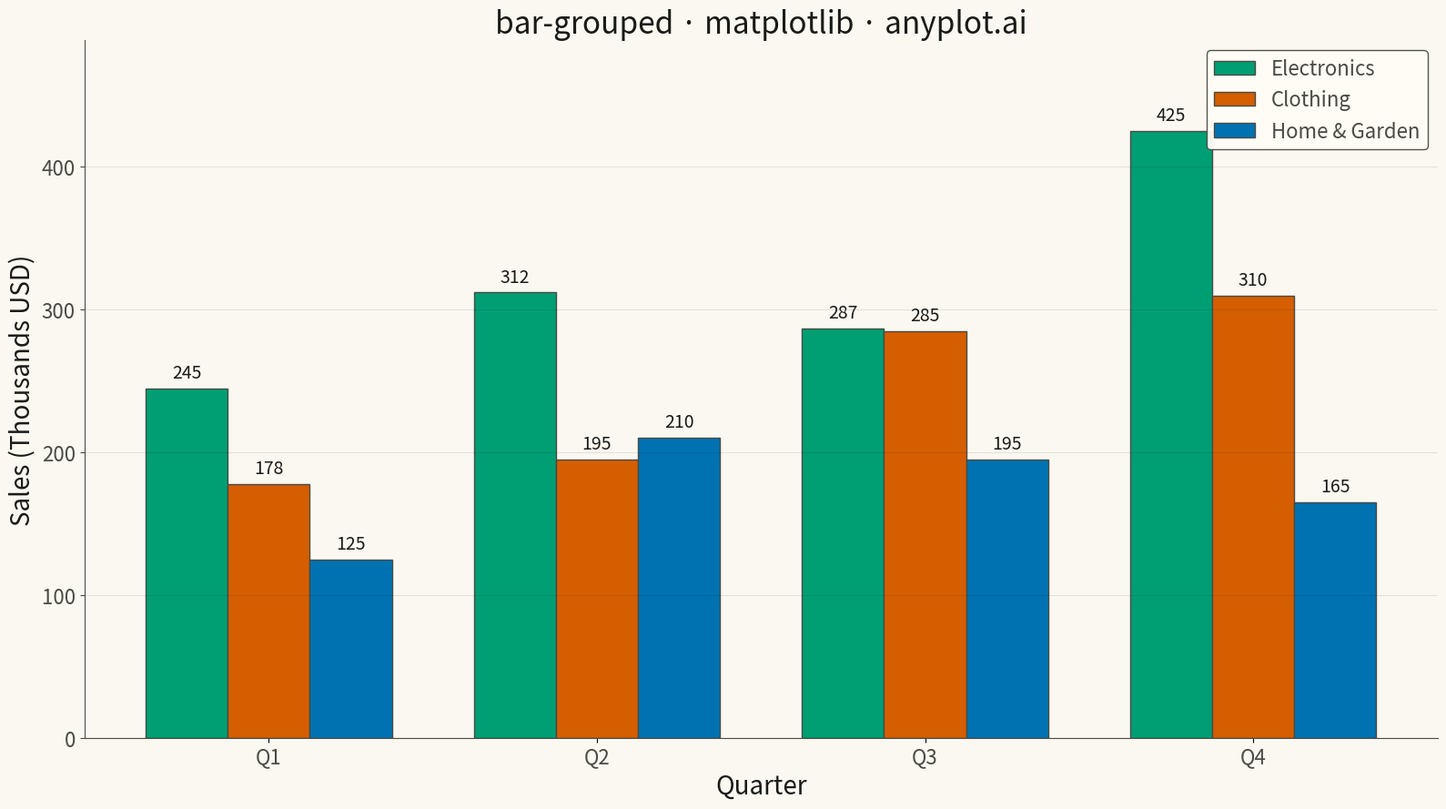

Source code (Python):
""" anyplot.ai
bar-grouped: Grouped Bar Chart
Library: matplotlib 3.10.9 | Python 3.13.13
Quality: 88/100 | Updated: 2026-05-06
"""

import os

import matplotlib.pyplot as plt
import numpy as np


# Theme tokens
THEME = os.getenv("ANYPLOT_THEME", "light")
PAGE_BG = "#FAF8F1" if THEME == "light" else "#1A1A17"
ELEVATED_BG = "#FFFDF6" if THEME == "light" else "#242420"
INK = "#1A1A17" if THEME == "light" else "#F0EFE8"
INK_SOFT = "#4A4A44" if THEME == "light" else "#B8B7B0"
INK_MUTED = "#6B6A63" if THEME == "light" else "#A8A79F"

# Okabe-Ito palette (position 1 is always #009E73)
OKABE_ITO = ["#009E73", "#D55E00", "#0072B2"]

# Data: Quarterly sales by product line (in thousands USD)
categories = ["Q1", "Q2", "Q3", "Q4"]
groups = ["Electronics", "Clothing", "Home & Garden"]

sales_data = {
    "Electronics": [245, 312, 287, 425],
    "Clothing": [178, 195, 285, 310],
    "Home & Garden": [125, 210, 195, 165],
}

# Setup for grouped bars
x = np.arange(len(categories))
n_groups = len(groups)
bar_width = 0.25
offsets = np.linspace(-(n_groups - 1) / 2, (n_groups - 1) / 2, n_groups) * bar_width

# Plot
fig, ax = plt.subplots(figsize=(16, 9), facecolor=PAGE_BG)
ax.set_facecolor(PAGE_BG)

bars = []
for i, (group, color) in enumerate(zip(groups, OKABE_ITO, strict=True)):
    bar = ax.bar(
        x + offsets[i],
        sales_data[group],
        bar_width,
        label=group,
        color=color,
        edgecolor=INK_SOFT,
        linewidth=1.0,
    )
    bars.append(bar)

# Add value labels on top of bars
for bar_group in bars:
    for bar in bar_group:
        height = bar.get_height()
        ax.annotate(
            f"{int(height)}",
            xy=(bar.get_x() + bar.get_width() / 2, height),
            xytext=(0, 5),
            textcoords="offset points",
            ha="center",
            va="bottom",
            fontsize=14,
            color=INK,
        )

# Style
ax.set_xlabel("Quarter", fontsize=20, color=INK)
ax.set_ylabel("Sales (Thousands USD)", fontsize=20, color=INK)
ax.set_title("bar-grouped · matplotlib · anyplot.ai", fontsize=24, fontweight="medium", color=INK)

ax.set_xticks(x)
ax.set_xticklabels(categories, fontsize=16, color=INK_SOFT)
ax.tick_params(axis="y", labelsize=16, colors=INK_SOFT)

# Legend with theme-adaptive styling
leg = ax.legend(fontsize=16, loc="upper right", framealpha=0.95)
if leg:
    leg.get_frame().set_facecolor(ELEVATED_BG)
    leg.get_frame().set_edgecolor(INK_SOFT)
    leg.get_frame().set_linewidth(1.0)
    plt.setp(leg.get_texts(), color=INK_SOFT)

# Grid
ax.yaxis.grid(True, alpha=0.10, linewidth=0.8, color=INK)

# Spines
ax.spines["top"].set_visible(False)
ax.spines["right"].set_visible(False)
ax.spines["left"].set_color(INK_SOFT)
ax.spines["bottom"].set_color(INK_SOFT)

# Y-axis limits
ax.set_ylim(0, max(max(v) for v in sales_data.values()) * 1.15)

plt.tight_layout()
plt.savefig(f"plot-{THEME}.png", dpi=300, bbox_inches="tight", facecolor=PAGE_BG)
